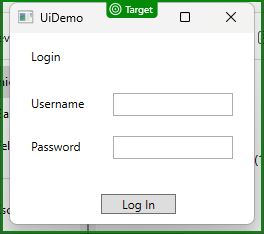
Task: Un bot que va en serio, como si fuera real para practicar, pero este es ek dispatcher nomas.
Workflow: CloseAllApplications

Step 1: check 'UiDemo'

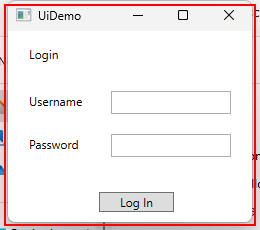
Step 2: Close App - UIDemo (uidemo.exe)
